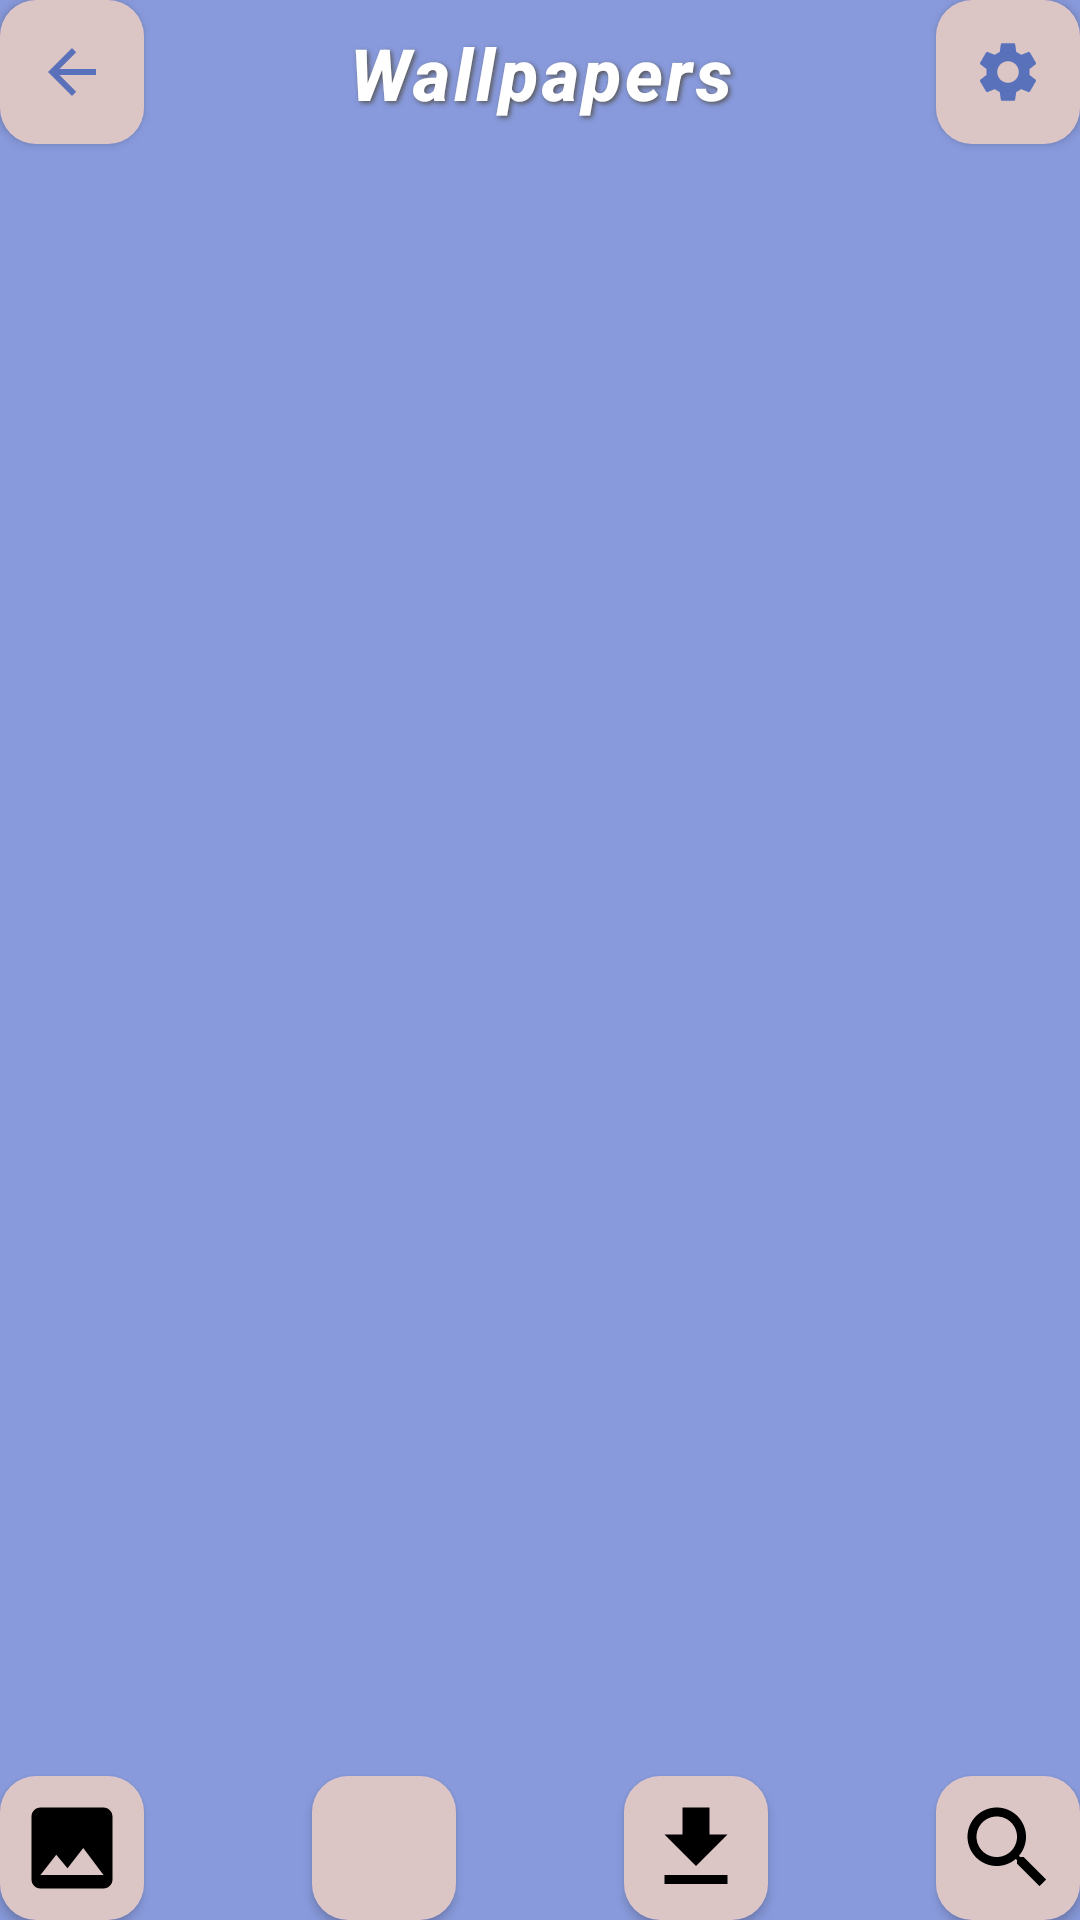

Produce the Android XML layout that renders to this screen, including the resource entries it uses.
<!-- AndroidManifest.xml: application theme Theme.RingtuneAndWallpaper -->
<!-- res/layout/fragment_wallpaper.xml -->
<?xml version="1.0" encoding="utf-8"?>
<androidx.constraintlayout.widget.ConstraintLayout
    xmlns:android="http://schemas.android.com/apk/res/android"
    xmlns:tools="http://schemas.android.com/tools"
    android:layout_width="match_parent"
    android:layout_height="match_parent"
    android:background="#889ADC"
    xmlns:app="http://schemas.android.com/apk/res-auto"
    tools:context=".ui.view.RingToneFragment">

    <ImageButton
        android:id="@+id/back_button"
        style="@style/BackButtonStyle"
        android:background="@drawable/button_clicked_wallpaper"
        app:layout_constraintStart_toStartOf="parent"
        app:layout_constraintTop_toTopOf="parent"/>
    <TextView
        android:id="@+id/header_title"
        android:layout_width="wrap_content"
        android:layout_height="wrap_content"
        android:text="Wallpapers"
        android:textColor="#FFFFFF"
        style="@style/HeaderTitleStyle"
        app:layout_constraintStart_toStartOf="parent"
        app:layout_constraintEnd_toEndOf="parent"
        app:layout_constraintTop_toTopOf="@+id/back_button"/>

    <ImageButton
        android:id="@+id/setting_button"
        style="@style/SettingButtonStyle"
        android:background="@drawable/button_clicked_wallpaper"
        app:layout_constraintEnd_toEndOf="parent"
        app:layout_constraintTop_toTopOf="parent"/>
    <androidx.recyclerview.widget.RecyclerView
        android:layout_width="match_parent"
        android:layout_height="0dp"
        android:id="@+id/recycler_view_wallpaper"
        app:layout_constraintStart_toStartOf="parent"
        app:layout_constraintEnd_toEndOf="parent"
        app:layout_constraintTop_toBottomOf="@id/header_title"
        app:layout_constraintBottom_toTopOf="@id/image_tab"/>
    <ImageButton
        android:id="@+id/image_tab"
        style="@style/SizeButtonStyle"
        android:src="@drawable/baseline_image_36"
        android:background="@drawable/button_clicked_wallpaper"
        app:layout_constraintHorizontal_chainStyle="spread_inside"
        app:layout_constraintStart_toStartOf="parent"
        app:layout_constraintEnd_toStartOf="@id/favorite_tab"
        app:layout_constraintBottom_toBottomOf="parent" />
    <ImageButton
        android:id="@+id/favorite_tab"
        style="@style/FavoriteTabButtonStyle"
        android:background="@drawable/button_clicked_wallpaper"
        app:layout_constraintStart_toEndOf="@id/image_tab"
        app:layout_constraintEnd_toStartOf="@id/download_tab"
        app:layout_constraintBottom_toBottomOf="parent"/>
    <ImageButton
        android:id="@+id/download_tab"
        style="@style/DownloadTabButtonStyle"
        android:background="@drawable/button_clicked_wallpaper"
        app:layout_constraintStart_toEndOf="@id/favorite_tab"
        app:layout_constraintEnd_toStartOf="@id/search_tab"
        app:layout_constraintBottom_toBottomOf="parent"/>
    <ImageButton
        android:id="@+id/search_tab"
        style="@style/SearchTabButtonStyle"
        android:background="@drawable/button_clicked_wallpaper"
        app:layout_constraintStart_toEndOf="@id/download_tab"
        app:layout_constraintBottom_toBottomOf="parent"
        app:layout_constraintEnd_toEndOf="parent"/>
    <androidx.appcompat.widget.SearchView
        android:id="@+id/search_view"
        android:layout_width="0dp"
        android:layout_height="wrap_content"
        android:visibility="gone"
        app:layout_constraintStart_toStartOf="parent"
        app:layout_constraintEnd_toEndOf="parent"
        app:layout_constraintTop_toTopOf="parent"
        app:layout_constraintBottom_toBottomOf="parent"
        android:background="@android:color/white"
        android:elevation="4dp"
        android:padding="16dp"
        android:layout_margin="16dp"/>
    <FrameLayout
        android:id="@+id/loading_background"
        android:layout_width="0dp"
        android:layout_height="0dp"
        android:background="#889ADC"
        android:visibility="gone"
        app:layout_constraintStart_toStartOf="parent"
        app:layout_constraintEnd_toEndOf="parent"
        app:layout_constraintTop_toTopOf="parent"
        app:layout_constraintBottom_toBottomOf="parent">
        <ProgressBar
            android:id="@+id/loading_spinner"
            android:layout_width="wrap_content"
            android:layout_height="wrap_content"
            android:layout_gravity="center" />
    </FrameLayout>

    <View
        android:id="@+id/dim_background"
        android:layout_width="0dp"
        android:layout_height="0dp"
        android:background="#66000000"
        android:visibility="gone"
        app:layout_constraintStart_toStartOf="parent"
        app:layout_constraintEnd_toEndOf="parent"
        app:layout_constraintTop_toTopOf="parent"
        app:layout_constraintBottom_toBottomOf="parent"/>

</androidx.constraintlayout.widget.ConstraintLayout>
<!-- resources referenced by this layout -->
<resources>
  <!-- drawable baseline_image_36 (drawable) -->
  <vector xmlns:android="http://schemas.android.com/apk/res/android" android:height="36dp" android:tint="@color/black" android:viewportHeight="24" android:viewportWidth="24" android:width="36dp">
        
      <path android:fillColor="@android:color/white" android:pathData="M21,19V5c0,-1.1 -0.9,-2 -2,-2H5c-1.1,0 -2,0.9 -2,2v14c0,1.1 0.9,2 2,2h14c1.1,0 2,-0.9 2,-2zM8.5,13.5l2.5,3.01L14.5,12l4.5,6H5l3.5,-4.5z"/>
      
  </vector>
  <!-- drawable button_clicked_wallpaper (drawable) -->
  <?xml version="1.0" encoding="utf-8"?>
  <selector xmlns:android="http://schemas.android.com/apk/res/android">
      
      <item android:state_pressed="true">
          <shape android:shape="rectangle">
              <solid android:color="#889ADC" /> 
              <corners android:radius="12dp"/>   
          </shape>
      </item>
  
      
      <item>
          <shape android:shape="rectangle">
              <solid android:color="#DCC5C5" /> 
              <corners android:radius="12dp"/>   
          </shape>
      </item>
  </selector>
  <style name="BackButtonStyle" parent="SizeButtonStyle">
          <item name="android:src">@drawable/baseline_arrow_back_24</item>
          <item name="contentDescription">back button</item>
      </style>
  <style name="DownloadTabButtonStyle" parent="SizeButtonStyle">
          <item name="android:src">@drawable/baseline_download_36</item>
          <item name="contentDescription">download button</item>
      </style>
  <style name="FavoriteTabButtonStyle" parent="SizeButtonStyle">
          <item name="android:src">@drawable/baseline_favorite_36</item>
          <item name="contentDescription">favorite button</item>
      </style>
  <style name="SearchTabButtonStyle" parent="SizeButtonStyle">
          <item name="android:src">@drawable/baseline_search_36</item>
          <item name="contentDescription">search button</item>
      </style>
  <style name="SettingButtonStyle" parent="SizeButtonStyle">
          <item name="android:src">@drawable/baseline_settings_24</item>
          <item name="contentDescription">setting button</item>
      </style>
  <style name="SizeButtonStyle" parent="Widget.AppCompat.Button">
          <item name="android:layout_width">48dp</item>
          <item name="android:layout_height">48dp</item>
      </style>
  <style name="Theme.RingtuneAndWallpaper" parent="Base.Theme.RingtuneAndWallpaper" />
  <!-- drawable baseline_arrow_back_24 (drawable) -->
  <vector xmlns:android="http://schemas.android.com/apk/res/android" android:autoMirrored="true" android:height="24dp" android:tint="#5871BA" android:viewportHeight="24" android:viewportWidth="24" android:width="24dp">
        
      <path android:fillColor="@android:color/white" android:pathData="M20,11H7.83l5.59,-5.59L12,4l-8,8 8,8 1.41,-1.41L7.83,13H20v-2z"/>
      
  </vector>
  <!-- drawable baseline_download_36 (drawable) -->
  <vector xmlns:android="http://schemas.android.com/apk/res/android" android:height="36dp" android:tint="@color/black" android:viewportHeight="24" android:viewportWidth="24" android:width="36dp">
        
      <path android:fillColor="@android:color/white" android:pathData="M5,20h14v-2H5V20zM19,9h-4V3H9v6H5l7,7L19,9z"/>
      
  </vector>
  <!-- drawable baseline_search_36 (drawable) -->
  <vector xmlns:android="http://schemas.android.com/apk/res/android" android:height="36dp" android:tint="@color/black" android:viewportHeight="24" android:viewportWidth="24" android:width="36dp">
        
      <path android:fillColor="@android:color/white" android:pathData="M15.5,14h-0.79l-0.28,-0.27C15.41,12.59 16,11.11 16,9.5 16,5.91 13.09,3 9.5,3S3,5.91 3,9.5 5.91,16 9.5,16c1.61,0 3.09,-0.59 4.23,-1.57l0.27,0.28v0.79l5,4.99L20.49,19l-4.99,-5zM9.5,14C7.01,14 5,11.99 5,9.5S7.01,5 9.5,5 14,7.01 14,9.5 11.99,14 9.5,14z"/>
      
  </vector>
  <style name="Base.Theme.RingtuneAndWallpaper" parent="Theme.AppCompat.Light.NoActionBar">
          
          
      </style>
  <!-- not gathered from this repository: default colours our renderer supplied (Android Studio template values) -->
  <color name="black">#FF000000</color>
</resources>
